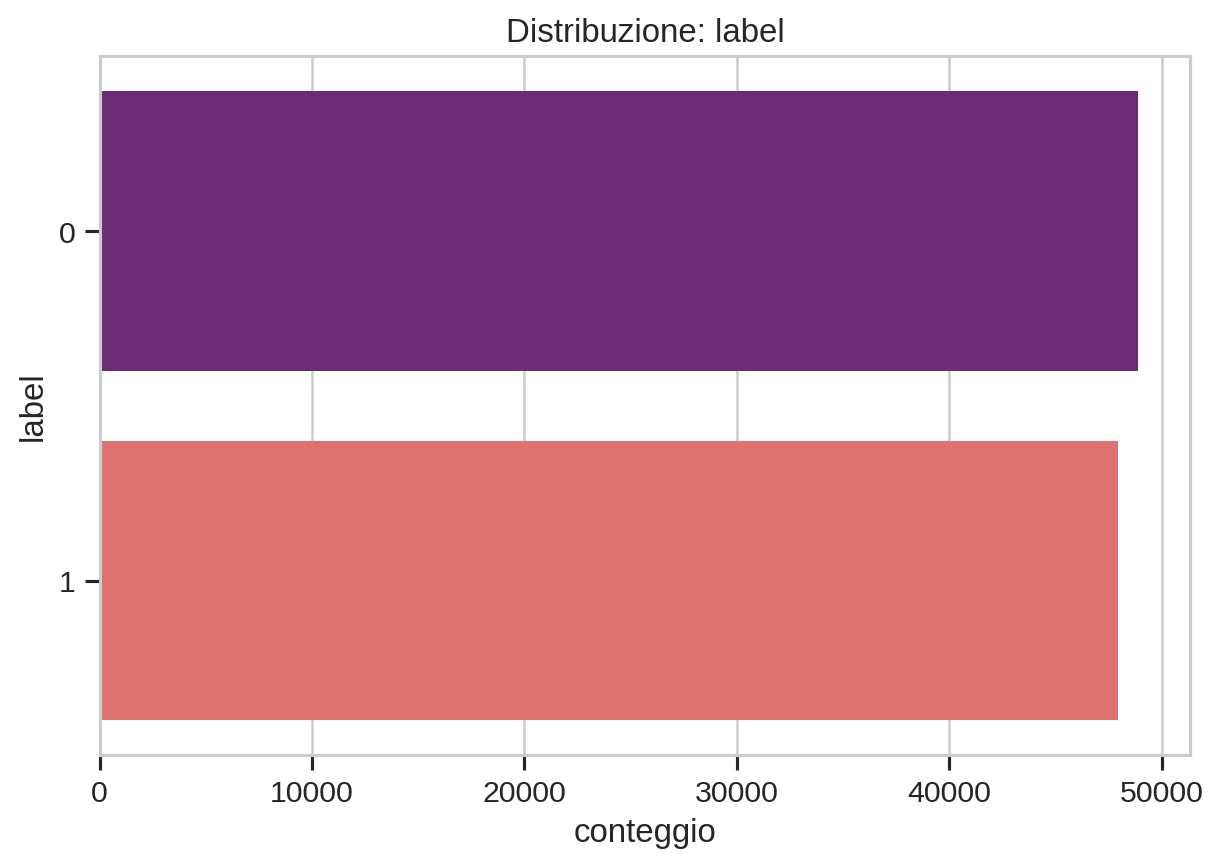

Data behind this chart, as committed beside it:
label, conteggio, percentuale
0, 48894, 50.5
1, 47928, 49.5
